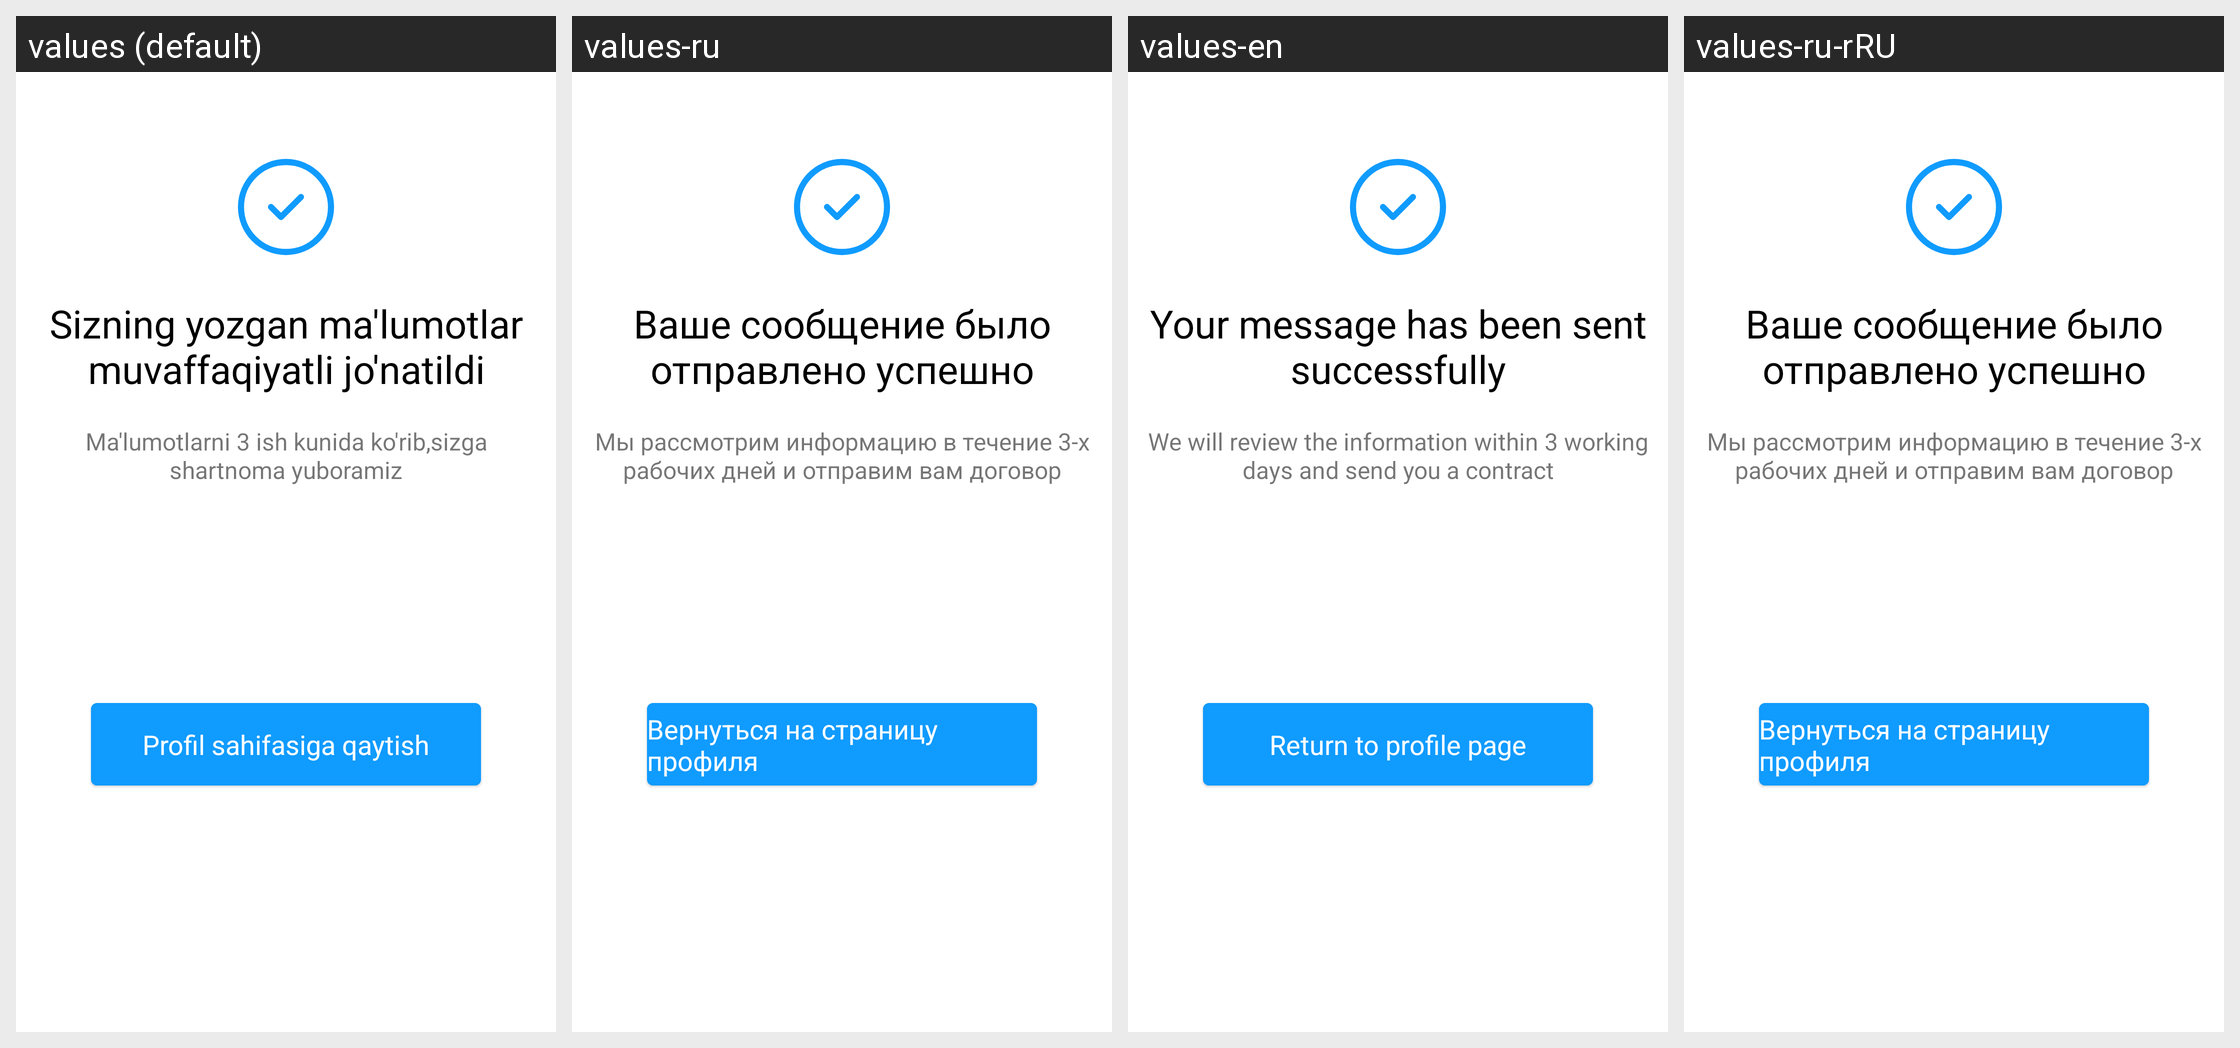

Locale-by-locale string values for the Android screen shown in this grid:
Android screen res/layout/alert_diaolg_sms_tasdiqlash.xml rendered under 4 locales, left to right: values (default), values-ru, values-en, values-ru-rRU. Device: Nexus 5 (rendered at 1080×1920; each locale shown at half size, 540×960, under a caption strip naming it); theme Theme.EKengash.
Strings drawn on this screen, with the default value and each locale's value (text and hints the layout hard-codes, and strings that could not be matched under every locale, appear in the picture but are not listed):

sizning_yozgan_ma_lumotlar_nmuvaffaqiyatli_jo_natildi
  values: Sizning yozgan ma'lumotlar
      muvaffaqiyatli jo'natildi
  values-ru: Ваше сообщение было отправлено успешно
  values-en: Your message has been sent successfully
  values-ru-rRU: Ваше сообщение было отправлено успешно  [from values-ru]

ma_lumotlarni_3_ish_kunida_ko_rib_sizga_nshartnoma_yuboramiz
  values: Ma'lumotlarni 3 ish kunida ko'rib,sizga
      shartnoma yuboramiz
  values-ru: Мы рассмотрим информацию в течение 3-х рабочих дней и отправим вам договор
  values-en: We will review the information within 3 working days and send you a contract
  values-ru-rRU: Мы рассмотрим информацию в течение 3-х рабочих дней и отправим вам договор  [from values-ru]

profil_sahifasiga_qaytish
  values: Profil sahifasiga qaytish
  values-ru: Вернуться на страницу профиля
  values-en: Return to profile page
  values-ru-rRU: Вернуться на страницу профиля  [from values-ru]
